Run: headless pygame with SDL's dummy video driver; simulated clock (each Clock.tick advances the game by its frame time, no real sleeping); random seed 0; keys injected as events and as key.get_pressed() state; mouse plan: one left click at the window centre at the start of phase 2, then a move to the lower-right quarter at the start of phase 3.
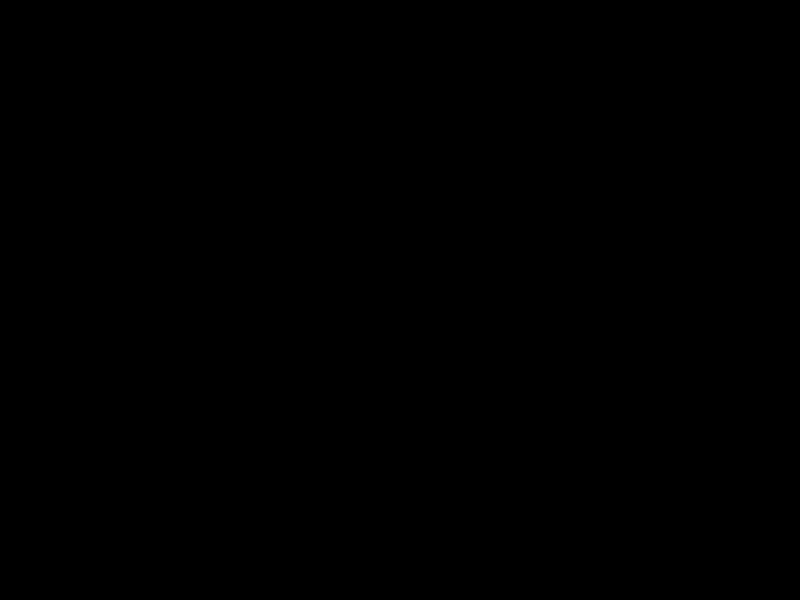
Frame 1 of 4 · flips 1–60 · no input
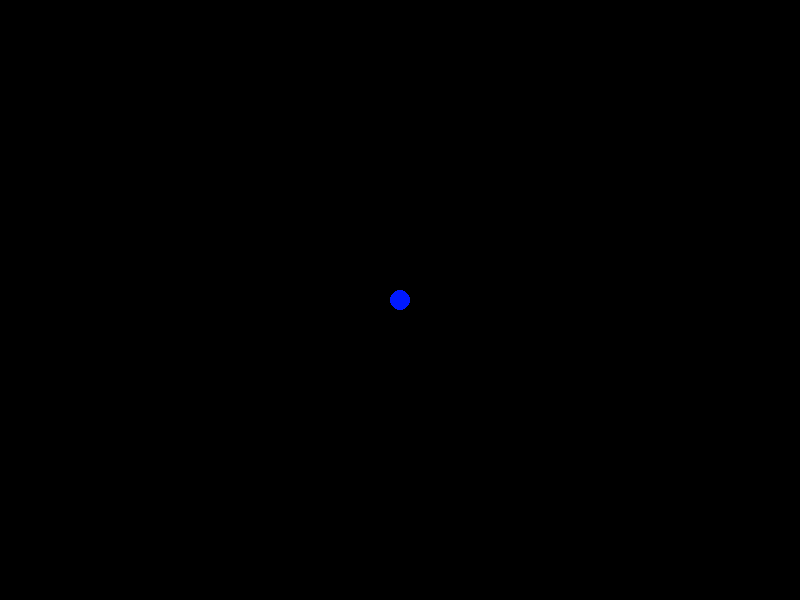
Frame 2 of 4 · flips 61–180 · clicked the window centre · tapped SPACE, RETURN · held RIGHT (→), D
Frame 3 of 4 · flips 181–300 · moved the mouse to the lower-right quarter · held DOWN (↓), S · screen unchanged from frame 2, image omitted
Frame 4 of 4 · flips 301–420 · held LEFT (←), A, UP (↑), W · screen unchanged from frame 3, image omitted

The pygame program that drew these frames:

import pygame
import random

pygame.init()

fps = 75
clock = pygame.time.Clock()
screen = pygame.display.set_mode((800, 600))


class Planet:
    def __init__(self, name, x, y, velocity, radius, mass, color, being_placed):
        self.name = name
        self.x = x
        self.y = y
        self.velocity = velocity
        self.radius = radius
        self.mass = mass
        self.color = color
        self.being_placed = being_placed

    def draw(self, screen):
        pygame.draw.circle(screen, self.color, (self.x, self.y), self.radius)
    
    def move(self):
        self.x += self.velocity.x
        self.y += self.velocity.y

    def gravity(self, planets):
        if self.being_placed == False:
            G = 6.67408 * 10 ** -2
            for planet in planets:
                if planet != self:
                    distance = ((self.x - planet.x) ** 2 + (self.y - planet.y) ** 2) ** 0.5
                    self.velocity.x += G * (planet.x - self.x) * planet.mass * self.mass / distance ** 2
                    self.velocity.y += G * (planet.y - self.y) * planet.mass * self.mass / distance ** 2

mass = 5.0

planets = []

running = True

while running:
    clock.tick(fps)
    print(clock.get_fps())
    for event in pygame.event.get():
        if event.type == pygame.QUIT:
            running = False
        if event.type == pygame.MOUSEBUTTONDOWN and event.button == 1:
            planets.append(Planet("Planet", pygame.mouse.get_pos()[0], pygame.mouse.get_pos()[1], pygame.math.Vector2(0, 0), 10, mass, (0, 25, 255), True))
        if event.type == pygame.MOUSEBUTTONUP and event.button == 1:
            planets[-1].velocity = pygame.math.Vector2((planets[-1].x - pygame.mouse.get_pos()[0]) / 50, (planets[-1].y - pygame.mouse.get_pos()[1]) / 50)
            planets[-1].being_placed = False
        if event.type == pygame.MOUSEWHEEL and event.y == 1:
            mass += 0.1
            print(mass)

    screen.fill((0, 0, 0))

    for planet in planets:
        planet.gravity(planets)
        planet.move()
        planet.draw(screen)
        

    pygame.display.update()
